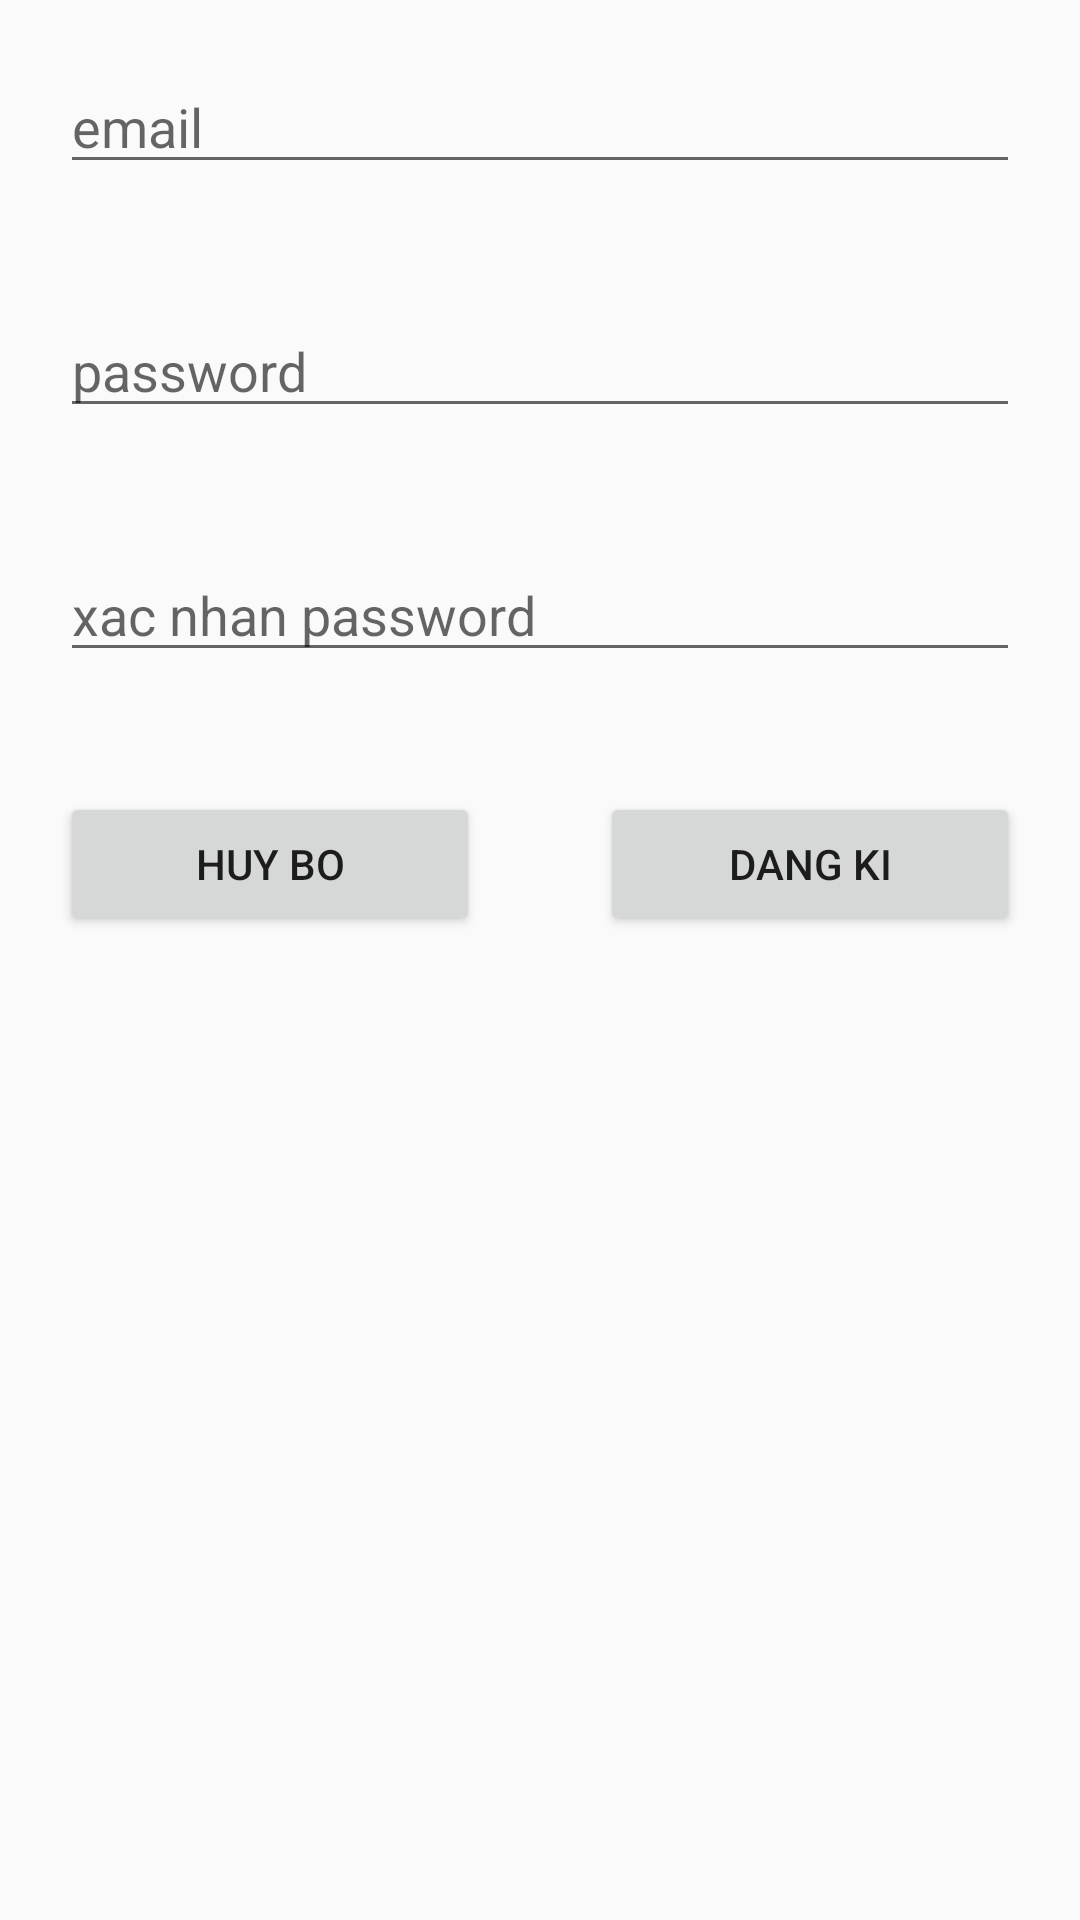

Here is an Android app screen rendered from its layout file. Give the layout XML and the strings, colors and styles it references.
<!-- AndroidManifest.xml: application theme Theme.StudyApp -->
<!-- res/layout/dialog_dang_ki.xml -->
<?xml version="1.0" encoding="utf-8"?>
<androidx.appcompat.widget.LinearLayoutCompat xmlns:android="http://schemas.android.com/apk/res/android"
    android:layout_width="match_parent"
    android:layout_height="match_parent"
    android:orientation="vertical">

    <EditText
        android:id="@+id/dl_etEmail"
        android:layout_width="match_parent"
        android:layout_height="wrap_content"
        android:layout_margin="20dp"
        android:hint="email" />

    <EditText
        android:id="@+id/dl_etPassword"
        android:layout_width="match_parent"
        android:layout_height="wrap_content"
        android:layout_margin="20dp"
        android:hint="password" />

    <EditText
        android:id="@+id/dl_etXacNhanPassword"
        android:layout_width="match_parent"
        android:layout_height="wrap_content"
        android:layout_margin="20dp"
        android:hint="xac nhan password" />

    <LinearLayout
        android:layout_width="match_parent"
        android:layout_height="wrap_content">


        <Button
            android:id="@+id/btHuyBo"
            android:layout_width="match_parent"
            android:layout_height="wrap_content"
            android:layout_margin="20dp"
            android:layout_weight="1"
            android:text="huy bo" />

        <Button
            android:id="@+id/btDongY"
            android:layout_width="match_parent"
            android:layout_height="wrap_content"
            android:layout_margin="20dp"
            android:layout_weight="1"
            android:text="dang ki" />
    </LinearLayout>

</androidx.appcompat.widget.LinearLayoutCompat>
<!-- resources referenced by this layout -->
<resources>
  <style name="Theme.StudyApp" parent="Theme.AppCompat.Light.NoActionBar">
          
          <item name="colorPrimary">@color/purple_500</item>
          <item name="colorPrimaryDark">@color/purple_700</item>
          <item name="colorAccent">@color/teal_200</item>
          
      </style>
  <color name="purple_500">#FF6200EE</color>
  <color name="purple_700">#FF3700B3</color>
  <color name="teal_200">#FF03DAC5</color>
</resources>
